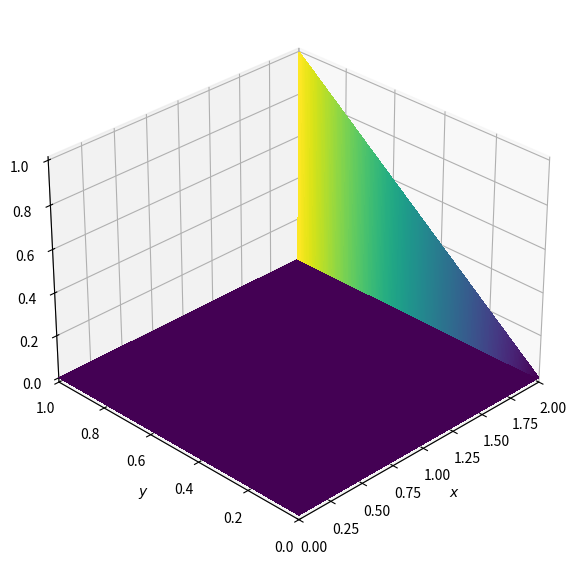

The script that saved this image:



import numpy as np
import matplotlib.pyplot as plt
from matplotlib import cm
from mpl_toolkits.mplot3d import Axes3D


# 3D Plotting

def plot2D(x, y, p):
    fig = plt.figure(figsize=(11, 7), dpi=100)
    ax = fig.add_subplot(111, projection='3d')
    X, Y = np.meshgrid(x, y)
    surf = ax.plot_surface(X, Y, p[:], rstride=1, cstride=1, cmap=cm.viridis,
            linewidth=0, antialiased=False)
    ax.set_xlim(0, 2)
    ax.set_ylim(0, 1)
    ax.view_init(30, 225)
    ax.set_xlabel('$x$')
    ax.set_ylabel('$y$')
    plt.show()

#Laplace 2-D Function

def laplace2d(p, y, dx, dy, l1norm_target):
    l1norm = 1
    pn = np.empty_like(p)

    while l1norm > l1norm_target:
        pn = p.copy() #Create a new list and saves old list if while condition is not satisfied
        p[1:-1,1:-1] = ((dy ** 2 * (pn[1:-1, 2:] + pn[1:-1, 0:-2]) + dx ** 2 * (pn[2:, 1:-1] + pn[0:-2, 1:-1])) / (2 *
                                                        (dx ** 2 + dy ** 2))) # Discretized equation to solve for p

        #Boundary Conditions
        p[:, 0] = 0 #p = 0 @ x = 0
        p[:,-1] = y #p = y @ x = 2
        p[0, :] = p[1, :] # dp/dy = 0 @ y = 0
        p[-1,:] = p[-2, :] # dp/dy = 0 @ y = 1
        l1norm = (np.sum(np.abs(p[:]) - np.abs(pn[:]))) / (np.sum(np.abs(pn[:]))) # Compares copy of old p 'pn' to new p
    return p

#physical parameters
L = 1

#space parameters
N = 200
M = 200
dx = L / N
dy = L / M

#Initial Conditions
p = np.zeros((N, M))

##plotting aids
x = np.linspace(0, 2, N)
y = np.linspace(0, 1, M)

##boundary conditions
p[:, 0] = 0  # p = 0 @ x = 0
p[:, -1] = y  # p = y @ x = 2
p[0, :] = p[1, :]  # dp/dy = 0 @ y = 0
p[-1, :] = p[-2, :]  # dp/dy = 0 @ y = 1

# 2D Plot with 3D projection

plot2D(x, y, p)